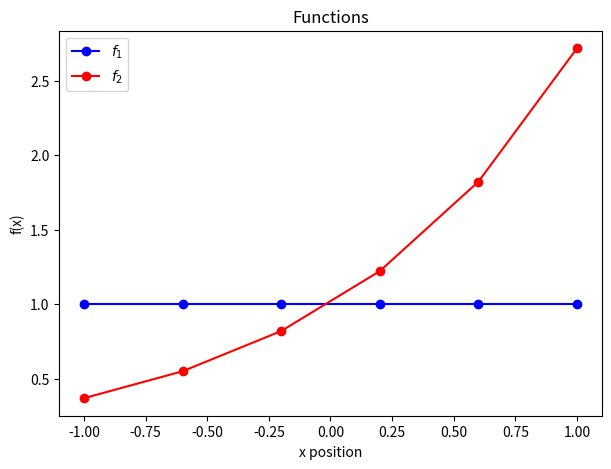
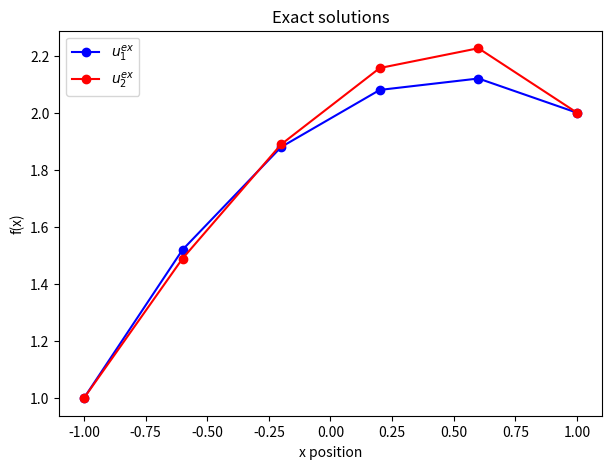
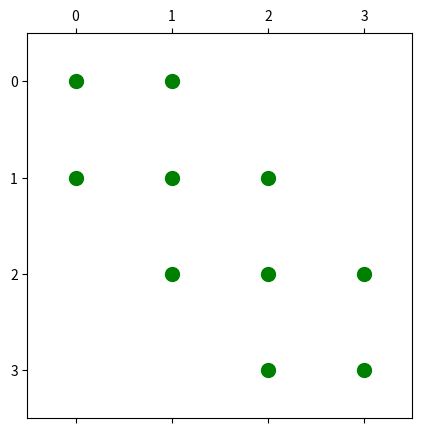
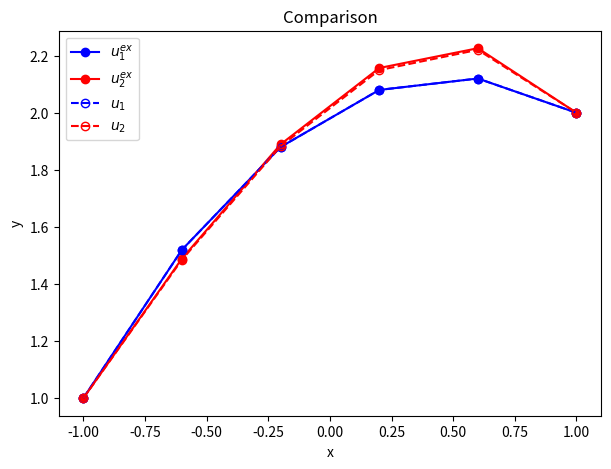
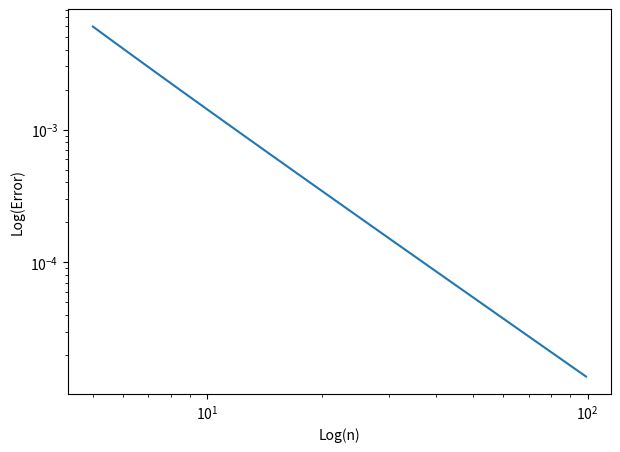
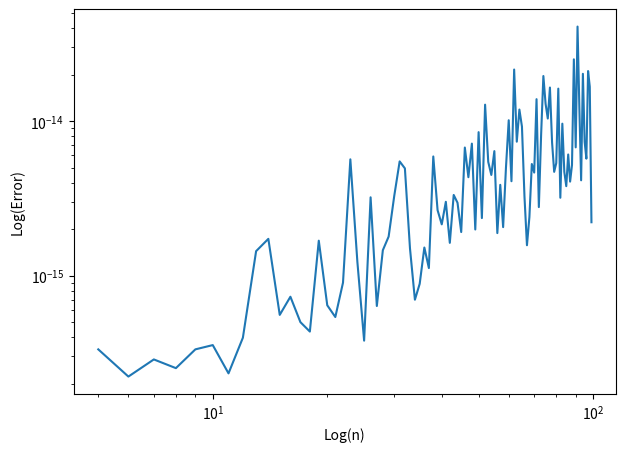

Write the Python code that produced these figures, in order.
# Solution of 1D Poisson's equation with FDM
# Ilambharathi Govindasamy (c) 2020
import numpy as np
import matplotlib.pyplot as plt

n=5
s=n+1
h=2/n
xgrid=np.linspace(-1,1,s)
uo=1
un=2
def func1(x):
    f=np.ones(s)
    return(f)

def func2(x):
    f=np.exp(x)
    return(f)

def func3(x):
    f=2+(x/2)-(x**2)/2
    return(f)

def func4(x):
    f=-np.exp(x)+(1.675201194
*x)+3.043080635

    return(f)

f1=func1(xgrid)
f1rhs=f1[1:n]
f2=func2(xgrid)
f2rhs=f2[1:n]
u1ex=func3(xgrid)
u2ex=func4(xgrid)
plt.figure(figsize=(7, 5), dpi=100)
plt.plot(xgrid,f1,color="blue",marker="o",fillstyle="full",label=r'$f_1$')
plt.plot(xgrid,f2,color="red",marker="o",fillstyle="full",label=r'$f_2$')
plt.xlabel("x position")
plt.ylabel("f(x)")
plt.title("Functions")
plt.legend(loc=0)
plt.savefig("Func.pdf")

plt.figure(figsize=(7, 5), dpi=100)
plt.plot(xgrid,u1ex,color="blue",marker="o",fillstyle="full",label=r'$u_1^{ex}$')
plt.plot(xgrid,u2ex,color="red",marker="o",fillstyle="full",label=r'$u_2^{ex}$')
plt.xlabel("x position")
plt.ylabel("f(x)")
plt.title("Exact solutions")
plt.legend(loc=0)
plt.savefig("Exact_sol.pdf")

q=np.ones(n-2)
w=np.ones(n-1)*(-2)
au=np.diag(q,k=1)+np.diag(w)+np.diag(q,k=-1)
a=-(1/h**2)*au
em,ev=np.linalg.eig(a)
print("eigen value=", em)
plt.figure(figsize=(7, 5), dpi=100)
plt.spy(a,color="green",marker="o")
plt.savefig("Struc.pdf")

f2rhs[0]=f2rhs[0]+(uo/h**2)
f2rhs[n-2]=f2rhs[n-2]+(un/h**2)
f1rhs[0]=f1rhs[0]+(uo/h**2)
f1rhs[n-2]=f1rhs[n-2]+(un/h**2)

ua1 = np.linalg.solve(a,f1rhs)
ua2 = np.linalg.solve(a,f2rhs)

u1=np.insert(ua1,0,uo)
u1=np.append(u1,un)

u2=np.insert(ua2,0,uo)
u2=np.append(u2,un)

plt.figure(figsize=(7,5), dpi=100)
plt.plot(xgrid,u1ex,color="blue",marker="o",fillstyle="full",label=r'$u_1^{ex}$')
plt.plot(xgrid,u2ex,color="red",marker="o",fillstyle="full",label=r'$u_2^{ex}$')
plt.plot(xgrid,u1,color="blue",marker="o",fillstyle="none",linestyle="dashed",label=r'$u_1$')
plt.plot(xgrid,u2,color="red",marker="o",fillstyle="none",linestyle="dashed",label=r'$u_2$')
plt.xlabel("x")
plt.ylabel("y")
plt.title("Comparison")
plt.legend(loc=0)
plt.savefig("Compare.pdf")
e1=((1/np.sqrt(n-1))*np.linalg.norm(u1-u1ex))
print("Error for function 1 :",e1)
e2=((n-1)**(-1/2))*np.linalg.norm(u2-u2ex)
print("Error for function 2 :",e2)
ex1=[]
ex2=[]
nx=[]
i=0
for n in range(5, 100):
    s=n+1
    h=2/n
    xgrid=np.linspace(-1,1,s)
    uo=1
    un=2
    def func1(x):
        f=np.ones(s)
        return(f)

    def func2(x):
        f=np.exp(x)
        return(f)

    def func3(x):
        f=2+(x/2)-(x**2)/2
        return(f)

    def func4(x):
        f=-np.exp(x)+(1.675201194
    *x)+3.043080635

        return(f)

    f1=func1(xgrid)
    f1rhs=f1[1:n]
    f2=func2(xgrid)
    f2rhs=f2[1:n]
    u1ex=func3(xgrid)
    u2ex=func4(xgrid)
    q=np.ones(n-2)
    w=np.ones(n-1)*(-2)
    au=np.diag(q,k=1)+np.diag(w)+np.diag(q,k=-1)
    a=-(1/h**2)*au
    em=np.linalg.eig(a)


    f2rhs[0]=f2rhs[0]+(uo/h**2)
    f2rhs[n-2]=f2rhs[n-2]+(un/h**2)
    f1rhs[0]=f1rhs[0]+(uo/h**2)
    f1rhs[n-2]=f1rhs[n-2]+(un/h**2)

    ua1 = np.linalg.solve(a,f1rhs)
    ua2 = np.linalg.solve(a,f2rhs)

    u1=np.insert(ua1,0,uo)
    u1=np.append(u1,un)
    u2=np.insert(ua2,0,uo)
    u2=np.append(u2,un)
    ex1.append(((n-1)**(-1/2))*np.linalg.norm(u1-u1ex))
    ex2.append(((n-1)**(-1/2))*np.linalg.norm(u2-u2ex))
    nx.append(n)
plt.figure(figsize=(7,5), dpi=100)
plt.loglog(nx,ex2)
plt.xlabel("Log(n)")
plt.ylabel("Log(Error)")
plt.savefig("Er2.pdf")
plt.figure(figsize=(7,5), dpi=100)
plt.loglog(nx,ex1)
plt.xlabel("Log(n)")
plt.ylabel("Log(Error)")
plt.savefig("Er1.pdf")
slope, intercept = np.polyfit(np.log(nx), np.log(ex2), 1)
print("Order for error=",slope)